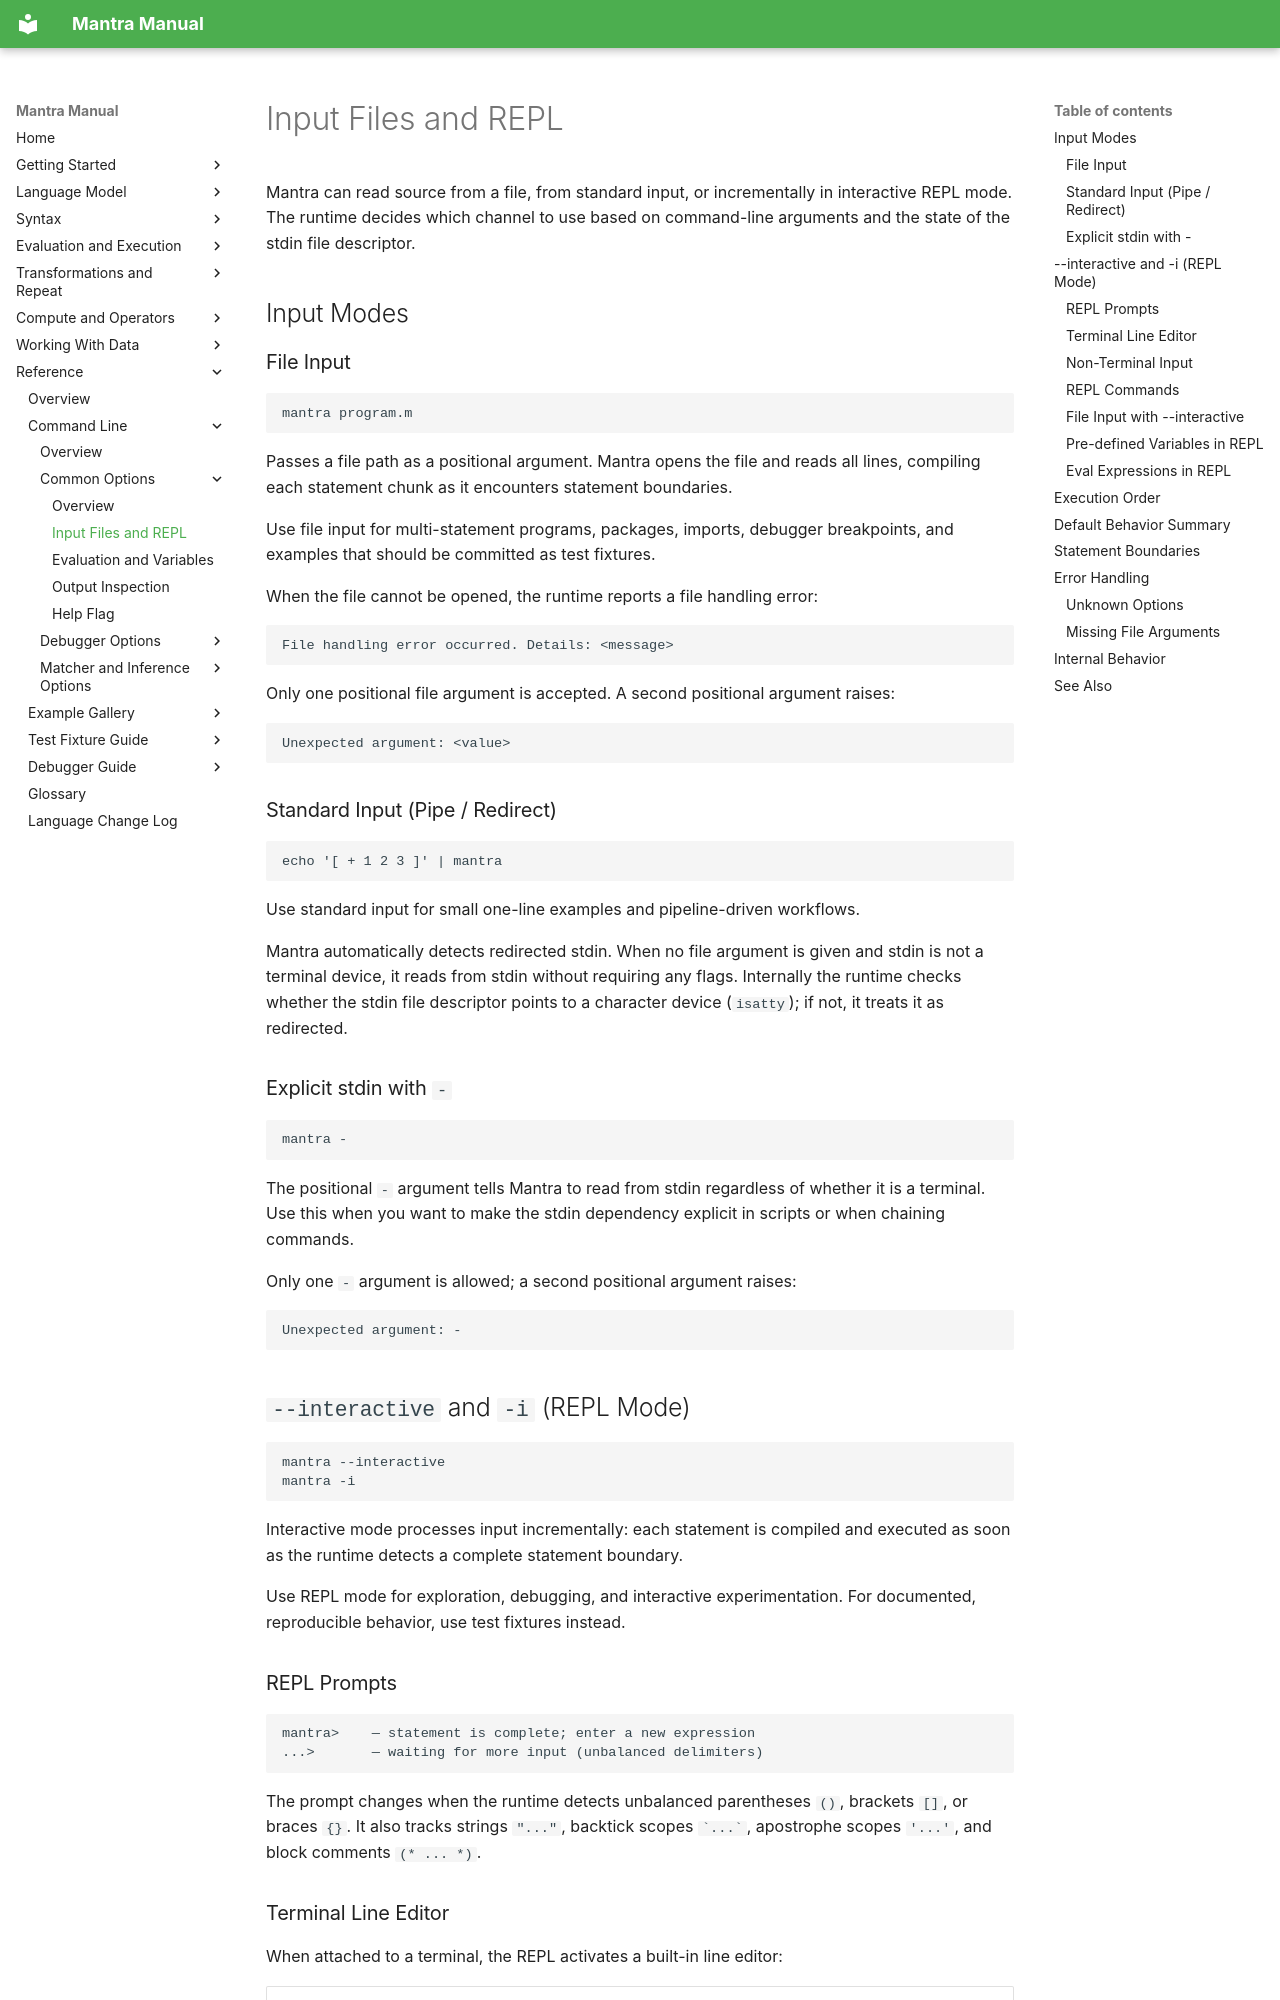

repository: longknot/mantra · page: reference/command-line/common-options/input-files-repl/index.html · generator: mkdocs

# Input Files and REPL

Mantra can read source from a file, from standard input, or incrementally in
interactive REPL mode. The runtime decides which channel to use based on
command-line arguments and the state of the stdin file descriptor.

## Input Modes

### File Input

```bash
mantra program.m
```

Passes a file path as a positional argument. Mantra opens the file and reads
all lines, compiling each statement chunk as it encounters statement boundaries.

Use file input for multi-statement programs, packages, imports, debugger
breakpoints, and examples that should be committed as test fixtures.

When the file cannot be opened, the runtime reports a file handling error:

```
File handling error occurred. Details: <message>
```

Only one positional file argument is accepted. A second positional argument
raises:

```
Unexpected argument: <value>
```

### Standard Input (Pipe / Redirect)

```bash
echo '[ + 1 2 3 ]' | mantra
```

Use standard input for small one-line examples and pipeline-driven workflows.

Mantra automatically detects redirected stdin. When no file argument is given
and stdin is not a terminal device, it reads from stdin without requiring any
flags. Internally the runtime checks whether the stdin file descriptor points
to a character device (`isatty`); if not, it treats it as redirected.

### Explicit stdin with `-`

```bash
mantra -
```

The positional `-` argument tells Mantra to read from stdin regardless of
whether it is a terminal. Use this when you want to make the stdin dependency
explicit in scripts or when chaining commands.

Only one `-` argument is allowed; a second positional argument raises:

```
Unexpected argument: -
```

## `--interactive` and `-i` (REPL Mode)

```bash
mantra --interactive
mantra -i
```

Interactive mode processes input incrementally: each statement is compiled and
executed as soon as the runtime detects a complete statement boundary.

Use REPL mode for exploration, debugging, and interactive experimentation. For
documented, reproducible behavior, use test fixtures instead.

### REPL Prompts

```
mantra>    — statement is complete; enter a new expression
...>       — waiting for more input (unbalanced delimiters)
```

The prompt changes when the runtime detects unbalanced parentheses `()`,
brackets `[]`, or braces `{}`. It also tracks strings `"..."`, backtick scopes
`` `...` ``, apostrophe scopes `'...'`, and block comments `(* ... *)`.
